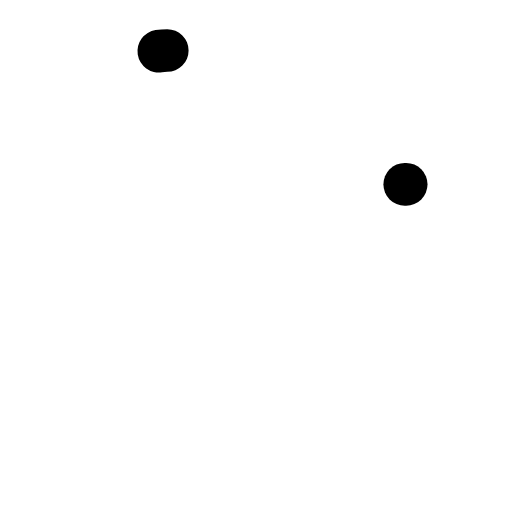
t = 0.00 s
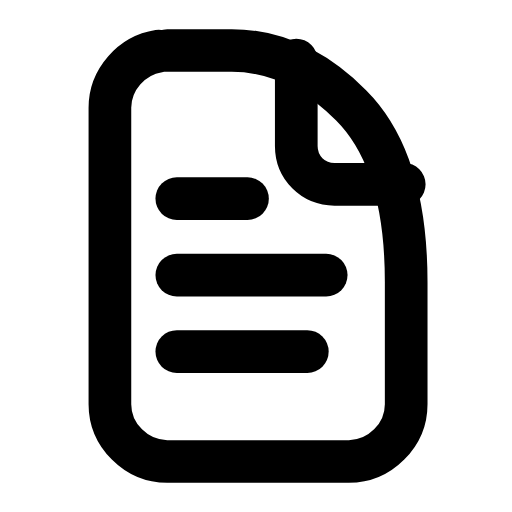
t = 0.24 s
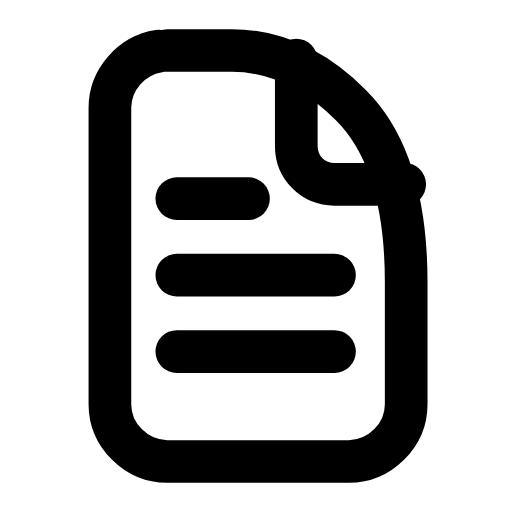
t = 0.47 s
t = 0.68 s: frame unchanged from t = 0.47 s, image omitted
t = 0.93 s: frame unchanged from t = 0.47 s, image omitted
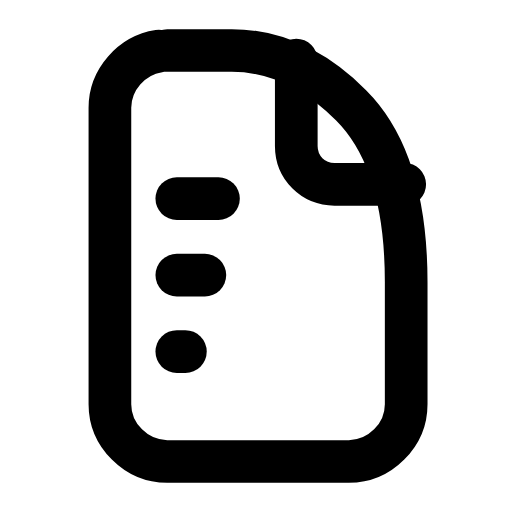
t = 1.04 s

The animated SVG that drew these frames (rendered in a browser with its animation timeline set to each time). Animation: 5 SMIL elements (animate=5); one cycle of 1.40 s, repeats indefinitely.

<svg xmlns="http://www.w3.org/2000/svg" width="24" height="24" viewBox="0 0 24 24" fill="none"><g transform="translate(-1.456 -1.44) scale(1.12)"><path stroke="currentColor" stroke-width="1.786" stroke-linecap="round" stroke-linejoin="round" fill="none" d="M8.3 3.4L11 3.4Q13.7 3.4 16 5.7Q18.3 8 18.3 13.1L18.3 18.2C18.3 19.5 17.2 20.6 15.9 20.6L8.3 20.6C7 20.6 5.9 19.5 5.9 18.2L5.9 5.8C5.9 4.5 7 3.4 8.3 3.4Z" pathLength="1" stroke-dasharray="1"><animate attributeName="stroke-dashoffset" values="1;1;0;0;0;0;1;1;1" keyTimes="0;0;0.189;0.45;0.6;0.774;0.9;0.9;1" dur="1.4s" repeatCount="indefinite" calcMode="spline" keySplines="0.16 1 0.3 1;0.16 1 0.3 1;0.16 1 0.3 1;0.16 1 0.3 1;0.16 1 0.3 1;0.16 1 0.3 1;0.16 1 0.3 1;0.16 1 0.3 1"/></path><path stroke="currentColor" stroke-width="1.786" stroke-linecap="round" stroke-linejoin="round" fill="none" d="M13.7 3.8L13.7 7.4C13.7 8.3 14.4 9 15.3 9L18.3 9" pathLength="1" stroke-dasharray="1"><animate attributeName="stroke-dashoffset" values="1;1;0;0;0;0;1;1;1" keyTimes="0;0.0315;0.2205;0.45;0.6;0.753;0.879;0.9;1" dur="1.4s" repeatCount="indefinite" calcMode="spline" keySplines="0.16 1 0.3 1;0.16 1 0.3 1;0.16 1 0.3 1;0.16 1 0.3 1;0.16 1 0.3 1;0.16 1 0.3 1;0.16 1 0.3 1;0.16 1 0.3 1"/></path><path stroke="currentColor" stroke-width="1.786" stroke-linecap="round" stroke-linejoin="round" fill="none" d="M8.7 9.6L11.7 9.6" pathLength="1" stroke-dasharray="1"><animate attributeName="stroke-dashoffset" values="1;1;0;0;0;0;1;1;1" keyTimes="0;0.063;0.252;0.45;0.6;0.732;0.858;0.9;1" dur="1.4s" repeatCount="indefinite" calcMode="spline" keySplines="0.16 1 0.3 1;0.16 1 0.3 1;0.16 1 0.3 1;0.16 1 0.3 1;0.16 1 0.3 1;0.16 1 0.3 1;0.16 1 0.3 1;0.16 1 0.3 1"/></path><path stroke="currentColor" stroke-width="1.786" stroke-linecap="round" stroke-linejoin="round" fill="none" d="M8.7 12.8L15.3 12.8" pathLength="1" stroke-dasharray="1"><animate attributeName="stroke-dashoffset" values="1;1;0;0;0;0;1;1;1" keyTimes="0;0.0945;0.2835;0.45;0.6;0.711;0.837;0.9;1" dur="1.4s" repeatCount="indefinite" calcMode="spline" keySplines="0.16 1 0.3 1;0.16 1 0.3 1;0.16 1 0.3 1;0.16 1 0.3 1;0.16 1 0.3 1;0.16 1 0.3 1;0.16 1 0.3 1;0.16 1 0.3 1"/></path><path stroke="currentColor" stroke-width="1.786" stroke-linecap="round" stroke-linejoin="round" fill="none" d="M8.7 16L15.3 16" pathLength="1" stroke-dasharray="1"><animate attributeName="stroke-dashoffset" values="1;1;0;0;0;0;1;1;1" keyTimes="0;0.126;0.315;0.45;0.6;0.69;0.816;0.9;1" dur="1.4s" repeatCount="indefinite" calcMode="spline" keySplines="0.16 1 0.3 1;0.16 1 0.3 1;0.16 1 0.3 1;0.16 1 0.3 1;0.16 1 0.3 1;0.16 1 0.3 1;0.16 1 0.3 1;0.16 1 0.3 1"/></path></g></svg>
